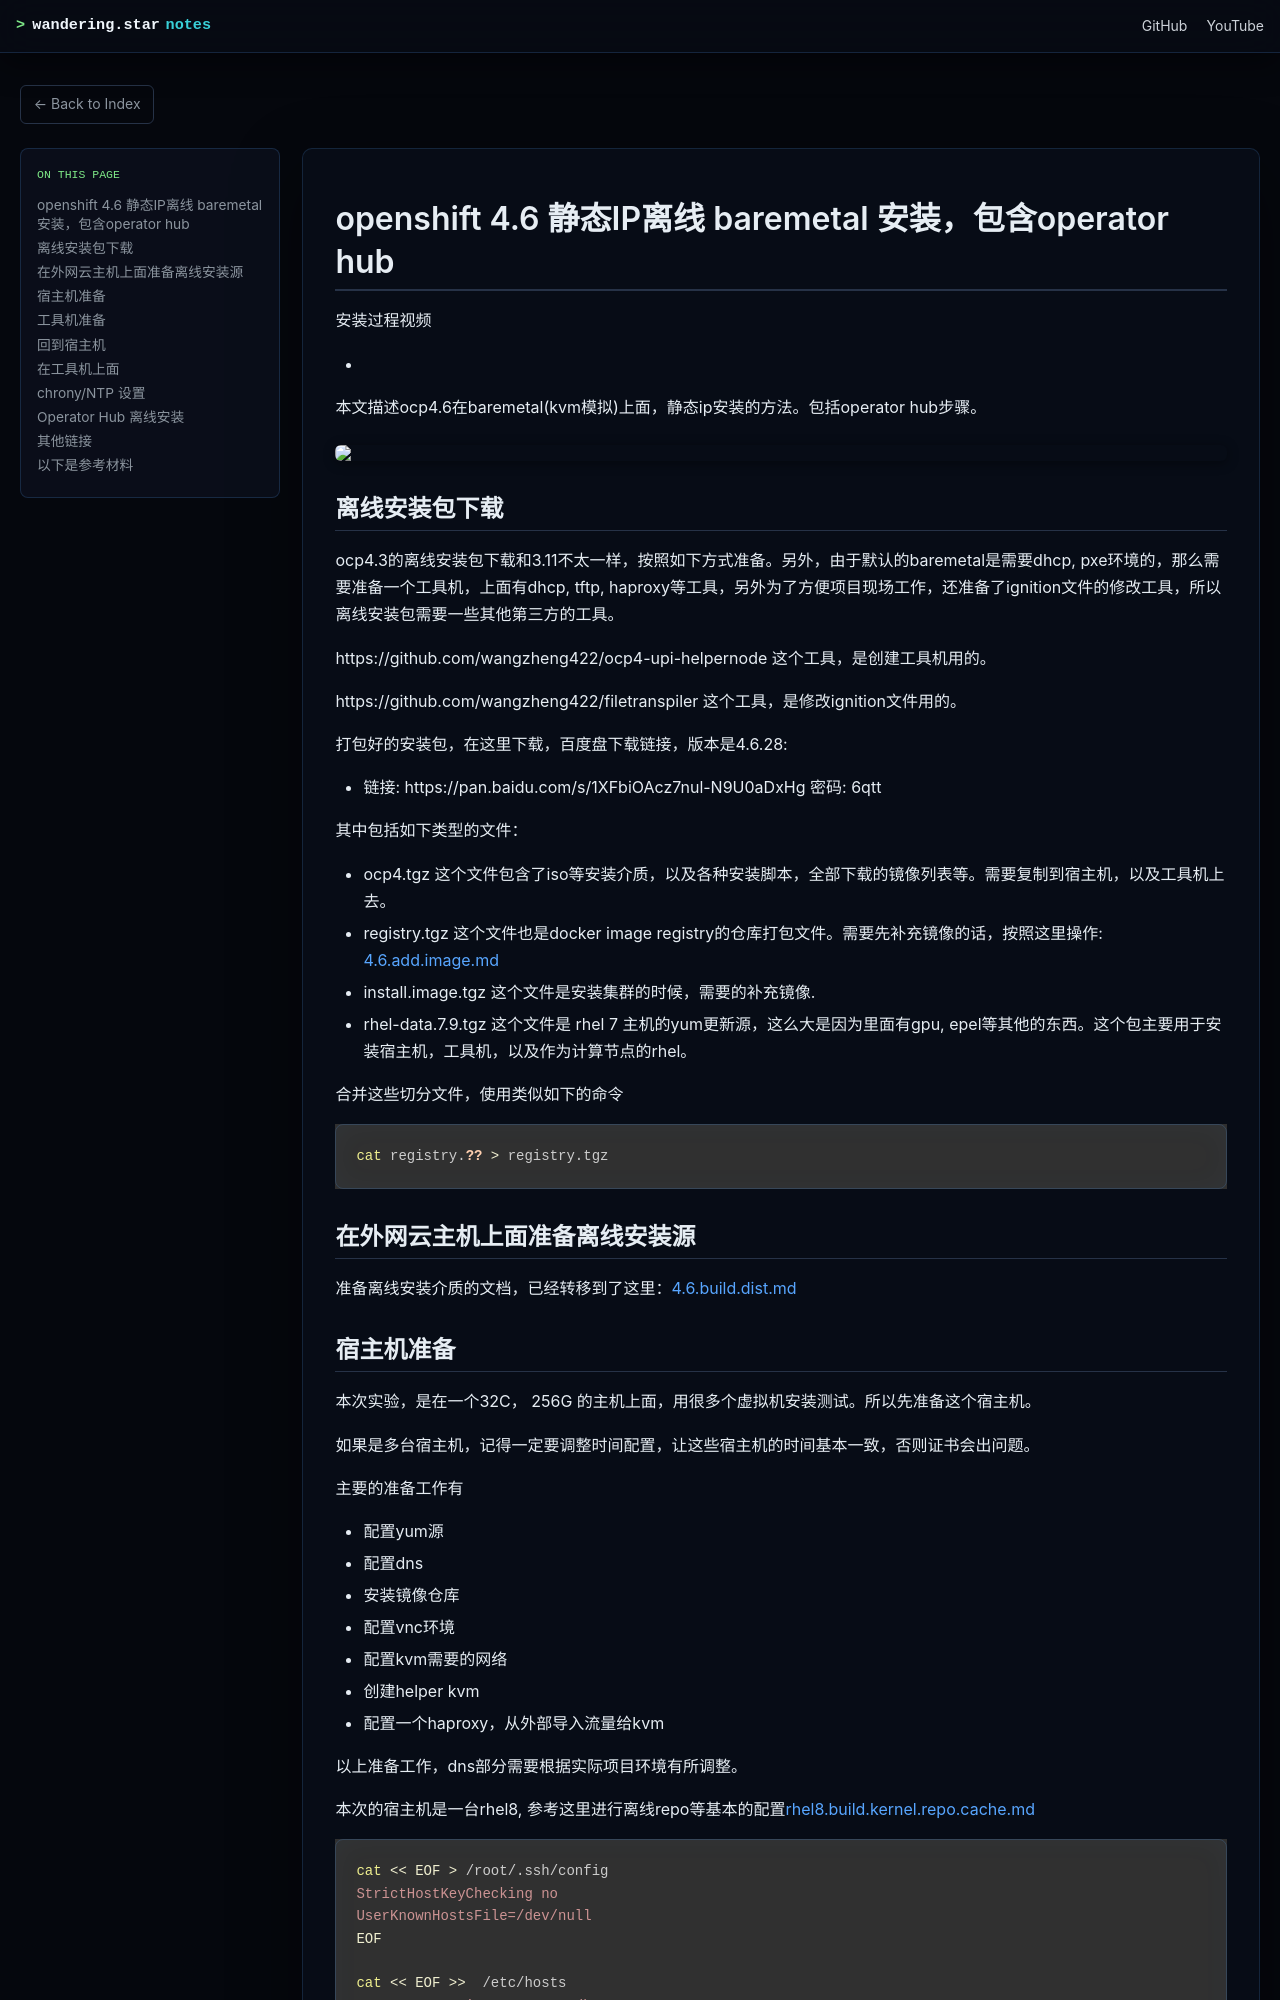

repository: wangzheng422/docker_env · page: redhat/ocp4/4.6/4.6.disconnect.bm.upi.static.ip.on.rhel8.html · generator: mdbook

# openshift 4.6 静态IP离线 baremetal 安装，包含operator hub

安装过程视频
- 

本文描述ocp4.6在baremetal(kvm模拟)上面，静态ip安装的方法。包括operator hub步骤。

<!-- ![架构图](../4.5/dia/4.5.install.dia.drawio.svg) -->

![](../4.5/dia/4.5.disconnected.install.drawio.svg)

## 离线安装包下载

ocp4.3的离线安装包下载和3.11不太一样，按照如下方式准备。另外，由于默认的baremetal是需要dhcp, pxe环境的，那么需要准备一个工具机，上面有dhcp, tftp, haproxy等工具，另外为了方便项目现场工作，还准备了ignition文件的修改工具，所以离线安装包需要一些其他第三方的工具。

https://github.com/wangzheng422/ocp4-upi-helpernode 这个工具，是创建工具机用的。

https://github.com/wangzheng422/filetranspiler 这个工具，是修改ignition文件用的。

打包好的安装包，在这里下载，百度盘下载链接，版本是4.6.28:
- 链接: https://pan.baidu.com/s/1XFbiOAcz7nul-N9U0aDxHg  密码: 6qtt

其中包括如下类型的文件：
- ocp4.tgz  这个文件包含了iso等安装介质，以及各种安装脚本，全部下载的镜像列表等。需要复制到宿主机，以及工具机上去。
- registry.tgz  这个文件也是docker image registry的仓库打包文件。需要先补充镜像的话，按照这里操作: [4.6.add.image.md](./4.6.add.image.md)
- install.image.tgz  这个文件是安装集群的时候，需要的补充镜像.
- rhel-data.7.9.tgz 这个文件是 rhel 7 主机的yum更新源，这么大是因为里面有gpu, epel等其他的东西。这个包主要用于安装宿主机，工具机，以及作为计算节点的rhel。

合并这些切分文件，使用类似如下的命令

```bash
cat registry.?? > registry.tgz
```

## 在外网云主机上面准备离线安装源

准备离线安装介质的文档，已经转移到了这里：[4.6.build.dist.md](4.6.build.dist.md)
